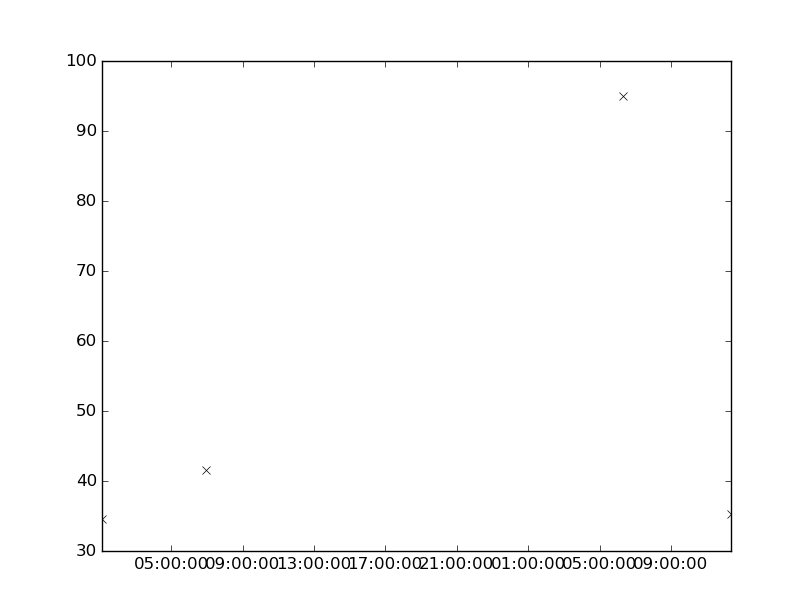

The file beside this chart, header and first rows:
values, datetimes
95.0, 2160-11-03T06:20:00
35.2, 2160-11-03T12:23:00
34.6, 2160-11-02T01:05:00
41.6, 2160-11-02T06:56:00
